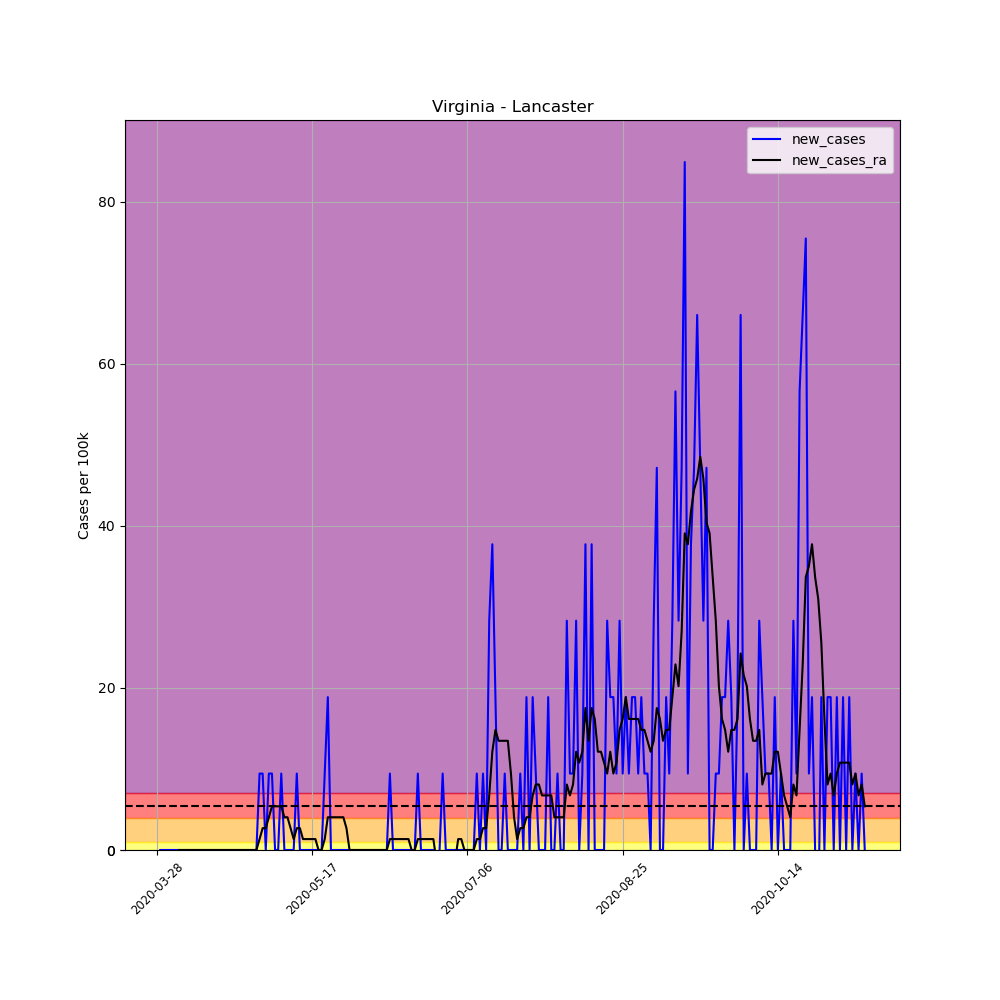

Data behind this chart, as committed beside it:
, date, county, state, fips, cases, deaths, COUNTY, STNAME, CTYNAME, POPESTIMATE2019, per_100k, per_100k_ra, new_cases, new_cases_ra
438724, 2020-03-28, Lancaster, Virginia, 51103, 1, 0, 103, Virginia, Lancaster, 10603, 9.431, , , 
438725, 2020-03-29, Lancaster, Virginia, 51103, 1, 0, 103, Virginia, Lancaster, 10603, 9.431, , 0.0, 
438726, 2020-03-30, Lancaster, Virginia, 51103, 1, 0, 103, Virginia, Lancaster, 10603, 9.431, , 0.0, 
438727, 2020-03-31, Lancaster, Virginia, 51103, 1, 0, 103, Virginia, Lancaster, 10603, 9.431, , 0.0, 
438728, 2020-04-01, Lancaster, Virginia, 51103, 1, 0, 103, Virginia, Lancaster, 10603, 9.431, , 0.0, 
438729, 2020-04-02, Lancaster, Virginia, 51103, 1, 0, 103, Virginia, Lancaster, 10603, 9.431, , 0.0, 
438730, 2020-04-03, Lancaster, Virginia, 51103, 1, 0, 103, Virginia, Lancaster, 10603, 9.431, 9.431, 0.0, 
438731, 2020-04-04, Lancaster, Virginia, 51103, 1, 0, 103, Virginia, Lancaster, 10603, 9.431, 9.431, 0.0, 0.0
438732, 2020-04-05, Lancaster, Virginia, 51103, 1, 0, 103, Virginia, Lancaster, 10603, 9.431, 9.431, 0.0, 0.0
438733, 2020-04-06, Lancaster, Virginia, 51103, 1, 0, 103, Virginia, Lancaster, 10603, 9.431, 9.431, 0.0, 0.0
438734, 2020-04-07, Lancaster, Virginia, 51103, 1, 0, 103, Virginia, Lancaster, 10603, 9.431, 9.431, 0.0, 0.0
438735, 2020-04-08, Lancaster, Virginia, 51103, 1, 0, 103, Virginia, Lancaster, 10603, 9.431, 9.431, 0.0, 0.0
438736, 2020-04-09, Lancaster, Virginia, 51103, 1, 0, 103, Virginia, Lancaster, 10603, 9.431, 9.431, 0.0, 0.0
438737, 2020-04-10, Lancaster, Virginia, 51103, 1, 0, 103, Virginia, Lancaster, 10603, 9.431, 9.431, 0.0, 0.0
438738, 2020-04-11, Lancaster, Virginia, 51103, 1, 0, 103, Virginia, Lancaster, 10603, 9.431, 9.431, 0.0, 0.0
438739, 2020-04-12, Lancaster, Virginia, 51103, 1, 0, 103, Virginia, Lancaster, 10603, 9.431, 9.431, 0.0, 0.0
438740, 2020-04-13, Lancaster, Virginia, 51103, 1, 0, 103, Virginia, Lancaster, 10603, 9.431, 9.431, 0.0, 0.0
438741, 2020-04-14, Lancaster, Virginia, 51103, 1, 0, 103, Virginia, Lancaster, 10603, 9.431, 9.431, 0.0, 0.0
438742, 2020-04-15, Lancaster, Virginia, 51103, 1, 0, 103, Virginia, Lancaster, 10603, 9.431, 9.431, 0.0, 0.0
438743, 2020-04-16, Lancaster, Virginia, 51103, 1, 0, 103, Virginia, Lancaster, 10603, 9.431, 9.431, 0.0, 0.0
438744, 2020-04-17, Lancaster, Virginia, 51103, 1, 0, 103, Virginia, Lancaster, 10603, 9.431, 9.431, 0.0, 0.0
438745, 2020-04-18, Lancaster, Virginia, 51103, 1, 0, 103, Virginia, Lancaster, 10603, 9.431, 9.431, 0.0, 0.0
438746, 2020-04-19, Lancaster, Virginia, 51103, 1, 0, 103, Virginia, Lancaster, 10603, 9.431, 9.431, 0.0, 0.0
438747, 2020-04-20, Lancaster, Virginia, 51103, 1, 0, 103, Virginia, Lancaster, 10603, 9.431, 9.431, 0.0, 0.0
438748, 2020-04-21, Lancaster, Virginia, 51103, 1, 0, 103, Virginia, Lancaster, 10603, 9.431, 9.431, 0.0, 0.0
438749, 2020-04-22, Lancaster, Virginia, 51103, 1, 0, 103, Virginia, Lancaster, 10603, 9.431, 9.431, 0.0, 0.0
438750, 2020-04-23, Lancaster, Virginia, 51103, 1, 0, 103, Virginia, Lancaster, 10603, 9.431, 9.431, 0.0, 0.0
438751, 2020-04-24, Lancaster, Virginia, 51103, 1, 0, 103, Virginia, Lancaster, 10603, 9.431, 9.431, 0.0, 0.0
438752, 2020-04-25, Lancaster, Virginia, 51103, 1, 0, 103, Virginia, Lancaster, 10603, 9.431, 9.431, 0.0, 0.0
438753, 2020-04-26, Lancaster, Virginia, 51103, 1, 0, 103, Virginia, Lancaster, 10603, 9.431, 9.431, 0.0, 0.0
438754, 2020-04-27, Lancaster, Virginia, 51103, 1, 0, 103, Virginia, Lancaster, 10603, 9.431, 9.431, 0.0, 0.0
438755, 2020-04-28, Lancaster, Virginia, 51103, 1, 0, 103, Virginia, Lancaster, 10603, 9.431, 9.431, 0.0, 0.0
438756, 2020-04-29, Lancaster, Virginia, 51103, 1, 0, 103, Virginia, Lancaster, 10603, 9.431, 9.431, 0.0, 0.0
438757, 2020-04-30, Lancaster, Virginia, 51103, 2, 0, 103, Virginia, Lancaster, 10603, 18.86, 10.78, 9.431, 1.347
438758, 2020-05-01, Lancaster, Virginia, 51103, 3, 0, 103, Virginia, Lancaster, 10603, 28.29, 13.47, 9.431, 2.695
438759, 2020-05-02, Lancaster, Virginia, 51103, 3, 0, 103, Virginia, Lancaster, 10603, 28.29, 16.17, 0.0, 2.695
438760, 2020-05-03, Lancaster, Virginia, 51103, 4, 0, 103, Virginia, Lancaster, 10603, 37.73, 20.21, 9.431, 4.042
438761, 2020-05-04, Lancaster, Virginia, 51103, 5, 0, 103, Virginia, Lancaster, 10603, 47.16, 25.6, 9.431, 5.389
438762, 2020-05-05, Lancaster, Virginia, 51103, 5, 0, 103, Virginia, Lancaster, 10603, 47.16, 30.99, 0.0, 5.389
438763, 2020-05-06, Lancaster, Virginia, 51103, 5, 0, 103, Virginia, Lancaster, 10603, 47.16, 36.38, 0.0, 5.389
438764, 2020-05-07, Lancaster, Virginia, 51103, 6, 0, 103, Virginia, Lancaster, 10603, 56.59, 41.77, 9.431, 5.389
438765, 2020-05-08, Lancaster, Virginia, 51103, 6, 0, 103, Virginia, Lancaster, 10603, 56.59, 45.81, 0.0, 4.042
438766, 2020-05-09, Lancaster, Virginia, 51103, 6, 0, 103, Virginia, Lancaster, 10603, 56.59, 49.85, 0.0, 4.042
438767, 2020-05-10, Lancaster, Virginia, 51103, 6, 0, 103, Virginia, Lancaster, 10603, 56.59, 52.55, 0.0, 2.695
438768, 2020-05-11, Lancaster, Virginia, 51103, 6, 0, 103, Virginia, Lancaster, 10603, 56.59, 53.89, 0.0, 1.347
438769, 2020-05-12, Lancaster, Virginia, 51103, 7, 0, 103, Virginia, Lancaster, 10603, 66.02, 56.59, 9.431, 2.695
438770, 2020-05-13, Lancaster, Virginia, 51103, 7, 0, 103, Virginia, Lancaster, 10603, 66.02, 59.28, 0.0, 2.695
438771, 2020-05-14, Lancaster, Virginia, 51103, 7, 0, 103, Virginia, Lancaster, 10603, 66.02, 60.63, 0.0, 1.347
438772, 2020-05-15, Lancaster, Virginia, 51103, 7, 0, 103, Virginia, Lancaster, 10603, 66.02, 61.98, 0.0, 1.347
438773, 2020-05-16, Lancaster, Virginia, 51103, 7, 0, 103, Virginia, Lancaster, 10603, 66.02, 63.32, 0.0, 1.347
438774, 2020-05-17, Lancaster, Virginia, 51103, 7, 0, 103, Virginia, Lancaster, 10603, 66.02, 64.67, 0.0, 1.347
438775, 2020-05-18, Lancaster, Virginia, 51103, 7, 0, 103, Virginia, Lancaster, 10603, 66.02, 66.02, 0.0, 1.347
438776, 2020-05-19, Lancaster, Virginia, 51103, 7, 0, 103, Virginia, Lancaster, 10603, 66.02, 66.02, 0.0, 0.0
438777, 2020-05-20, Lancaster, Virginia, 51103, 7, 0, 103, Virginia, Lancaster, 10603, 66.02, 66.02, 0.0, 0.0
438778, 2020-05-21, Lancaster, Virginia, 51103, 8, 0, 103, Virginia, Lancaster, 10603, 75.45, 67.37, 9.431, 1.347
438779, 2020-05-22, Lancaster, Virginia, 51103, 10, 0, 103, Virginia, Lancaster, 10603, 94.31, 71.41, 18.86, 4.042
438780, 2020-05-23, Lancaster, Virginia, 51103, 10, 0, 103, Virginia, Lancaster, 10603, 94.31, 75.45, 0.0, 4.042
438781, 2020-05-24, Lancaster, Virginia, 51103, 10, 0, 103, Virginia, Lancaster, 10603, 94.31, 79.49, 0.0, 4.042
438782, 2020-05-25, Lancaster, Virginia, 51103, 10, 0, 103, Virginia, Lancaster, 10603, 94.31, 83.53, 0.0, 4.042
438783, 2020-05-26, Lancaster, Virginia, 51103, 10, 0, 103, Virginia, Lancaster, 10603, 94.31, 87.58, 0.0, 4.042
... 169 more rows
